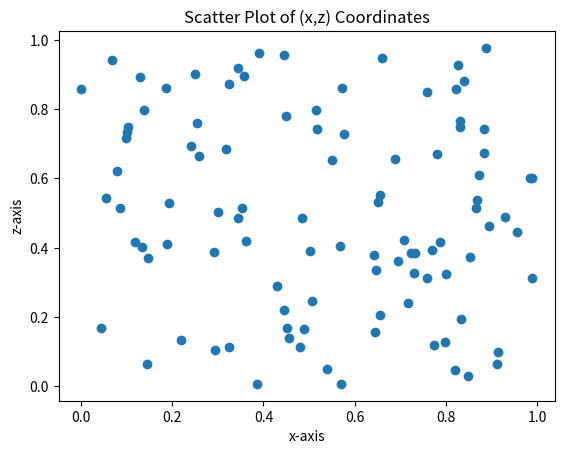

Reproduce this figure in Python.
#!/usr/bin/env python
# coding: utf-8

# [redacted]

# ## Excercise 2
# Exercise 2 (50 points): Return to the initial commit in the repository by checking out the main branch. Modify the Jupyter notebook to perform the following tasks, while briefly describing what you are doing in text blocks above the code.
# 
# 

# ### Part (a)
# Using numpy, create a 100x3 array with random numbers that represents 100 position vectors in Cartesian coordinates.

# In[11]:


#importing numpy
import numpy as np

#creating an array called povecs that has 100 rows and 3 columns representing 100 position vectors in cartesian coordinates
povecs = np.random.rand(100,3)


# In[12]:


#displaying the position vectors
povecs


# ### Part (b)  
# Using matplotlib, create a scatter plot of the (x,z) coordinates. Label your axes!

# In[17]:


#importing matplotlib
import matplotlib.pyplot as plt

#selecting the first column of povecs and naming it xcoordinates
#note: [:, x] selects columns, [x,:] selects rows
xcoord = povecs[:,0]
#print the x coordinates
xcoord


# In[18]:


#displaying the z axis of the cartesian coordinates
zcoord = povecs[:,2]
zcoord


# In[20]:


#creating a scatter plot of the x and z coordinates
plt.scatter(xcoord,zcoord)

#labeling the title of the plot 
plt.title('Scatter Plot of (x,z) Coordinates')

#naming axes
plt.xlabel('x-axis')

plt.ylabel('z-axis')


# ### Part (c)
# Create a function that converts Cartesian coordinates to cylindrical coordinates.

# In[53]:


#creating a function titles cartesian to cylindrical that inputs the position vectors cartesian coordinates and outputs cylindrical coordinates
def cartesian_to_cylindrical(povecs):
    "this function converts x,y,z cartesian coordinates to cylindrical coordinates"
    #gathering each axes values by seperating povecs into 3 seperate columns
    xcoord = povecs[:,0]
    ycoord = povecs[:,1]
    zcoord = povecs[:,2]

    #gathering the radial coordinate by taking the square root of the sum of an x coordinate squared added to corresponding y coordinate squared
    r = np.sqrt(xcoord**2 + ycoord**2)
    #finding theta by taking inverse tangent of y divided by x
    θ = np.arctan(ycoord,xcoord)
    #z coordinate remains the same
    z = zcoord
    #combining these columns together to create cylindrical coordinates
    cylincoord = np.column_stack((r,θ,z))
    #return cylindrical coordinates
    return cylincoord



# In[54]:


#creating an array entitles cylindrical using the cartesian to cylindrical coordinates function
cylindrical = cartesian_to_cylindrical(povecs)
cylindrical


# ### Part (d)
# Using numpy, compute the mean, minimum, and maximum values of the radial coordinate.

# In[55]:


#taking the first column of the cylindrical coordinates array, which represents the radial coordinate
radial = cylindrical[:,1]
#numpy mean function to display mean
np.mean(radial)



# In[56]:


#finding the minimum 
np.min(radial)


# In[57]:


#displaying the maximum
np.max(radial)


# #### End of Assignment
